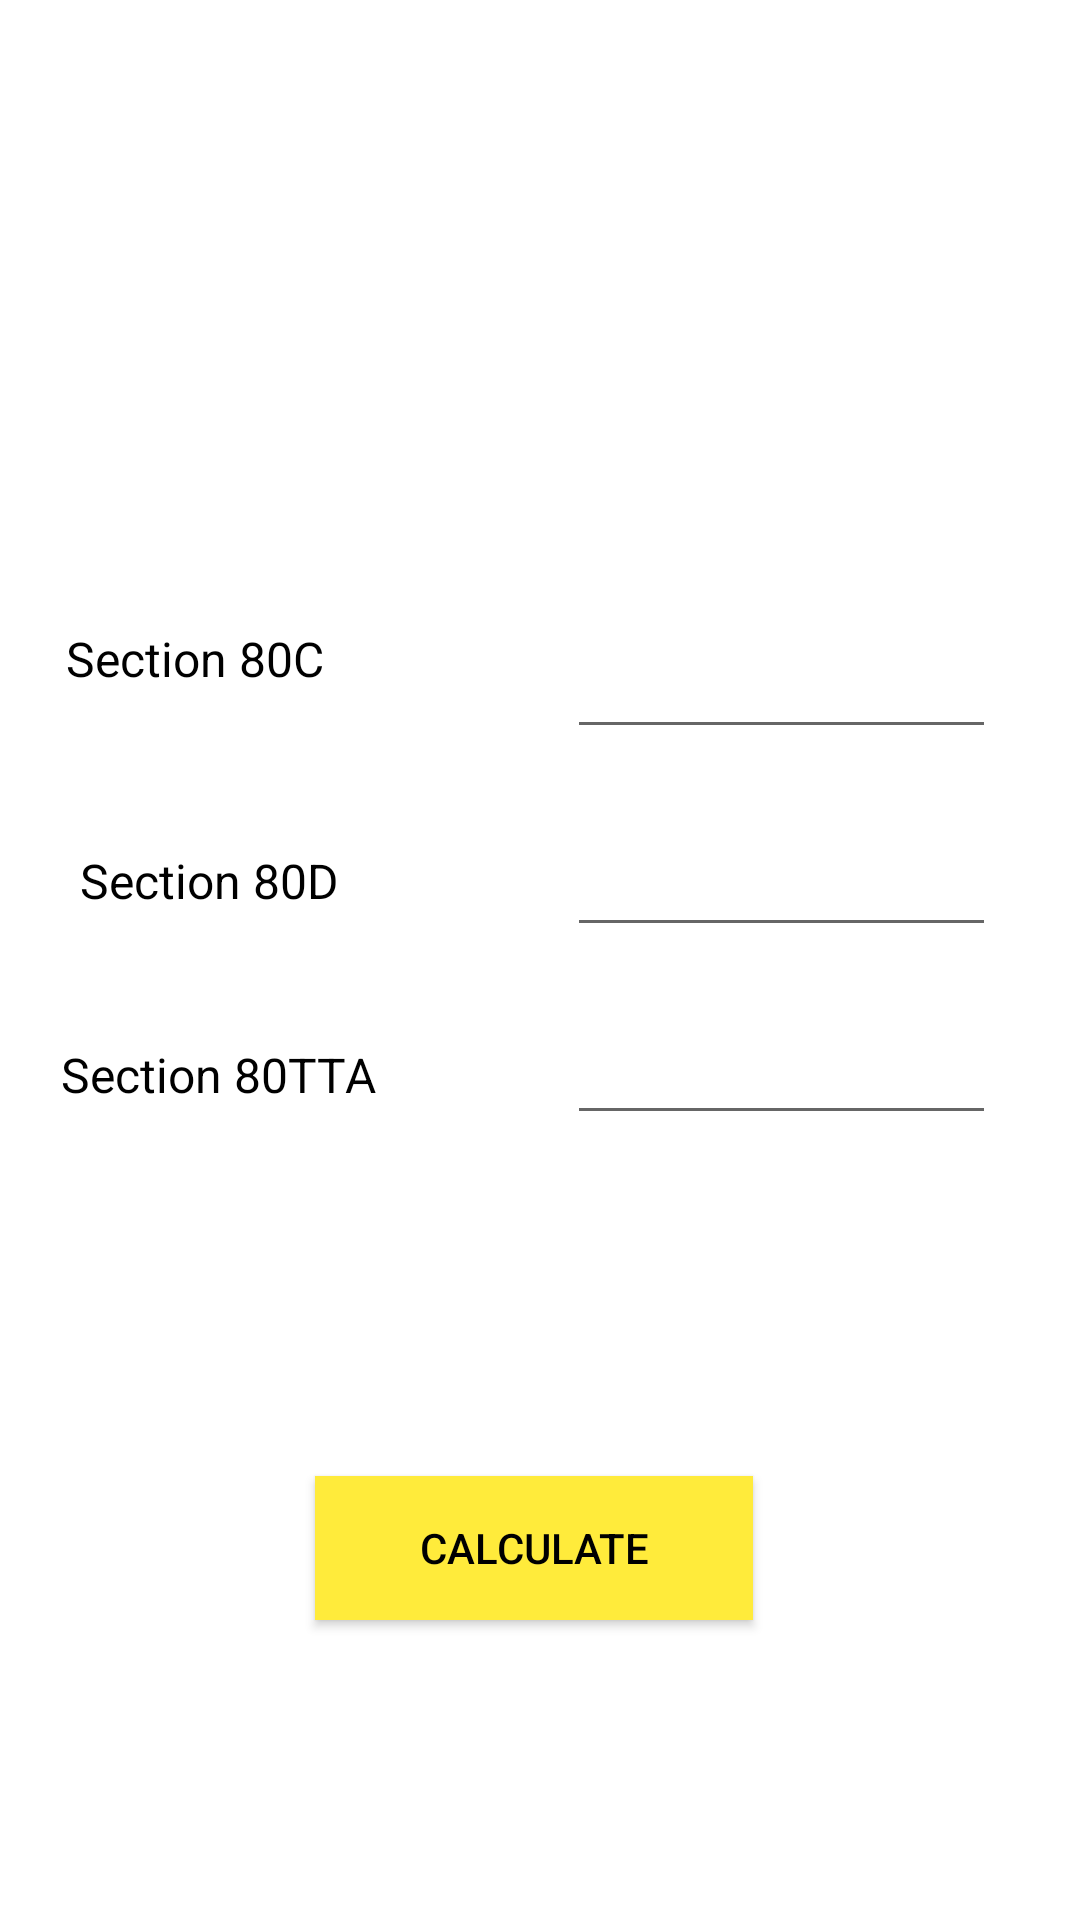

Here is an Android app screen rendered from its layout file. Give the layout XML and the strings, colors and styles it references.
<!-- AndroidManifest.xml: application theme Theme.ExpenseTracker -->
<!-- res/layout/activity_next_income.xml -->
<?xml version="1.0" encoding="utf-8"?>
<androidx.constraintlayout.widget.ConstraintLayout xmlns:android="http://schemas.android.com/apk/res/android"
    xmlns:app="http://schemas.android.com/apk/res-auto"
    xmlns:tools="http://schemas.android.com/tools"
    android:layout_width="match_parent"
    android:layout_height="match_parent"
    tools:context=".inc_emi">

    <EditText
        android:id="@+id/edit1"
        android:layout_width="143dp"
        android:layout_height="48dp"
        android:layout_marginTop="18dp"
        android:layout_marginEnd="28dp"

        android:ems="10"
        android:inputType="number|numberDecimal"
        android:labelFor="@id/edit1"
        app:layout_constraintBottom_toBottomOf="parent"
        app:layout_constraintEnd_toEndOf="parent"
        app:layout_constraintTop_toTopOf="parent"
        app:layout_constraintVertical_bias="0.32"
        tools:ignore="Autofill" />

    <Button
        android:id="@+id/go"
        android:layout_width="146dp"
        android:layout_height="48dp"
        android:layout_marginStart="105dp"
        android:layout_marginTop="492dp"
        android:background="@color/yellow"
        android:text="@string/calculate"
        android:textColor="@color/black"
        app:layout_constraintEnd_toEndOf="parent"
        app:layout_constraintHorizontal_bias="0.0"
        app:layout_constraintStart_toStartOf="parent"
        app:layout_constraintTop_toTopOf="parent" />

    <EditText
        android:id="@+id/edit2"
        android:layout_width="143dp"
        android:layout_height="48dp"
        android:layout_marginTop="18dp"
        android:layout_marginEnd="28dp"
        android:ems="10"
        android:inputType="number|numberDecimal"
        android:labelFor="@id/edit1"
        app:layout_constraintBottom_toBottomOf="parent"
        app:layout_constraintEnd_toEndOf="parent"
        app:layout_constraintTop_toTopOf="parent"
        app:layout_constraintVertical_bias="0.435"
        tools:ignore="Autofill" />

    <TextView
        android:id="@+id/text3"
        android:layout_width="wrap_content"
        android:layout_height="wrap_content"
        android:layout_marginTop="8dp"
        android:gravity="center_horizontal"
        android:text="@string/section_80d"
        android:textAlignment="center"
        android:textColor="@android:color/background_dark"
        android:textSize="16sp"
        app:layout_constraintBottom_toBottomOf="parent"
        app:layout_constraintEnd_toStartOf="@+id/edit1"
        app:layout_constraintHorizontal_bias="0.259"
        app:layout_constraintStart_toStartOf="parent"
        app:layout_constraintTop_toTopOf="parent"
        app:layout_constraintVertical_bias="0.45" />

    <EditText
        android:id="@+id/edit3"
        android:layout_width="143dp"
        android:layout_height="48dp"
        android:layout_marginTop="18dp"
        android:layout_marginEnd="28dp"

        android:ems="10"
        android:inputType="number|numberDecimal"
        android:labelFor="@id/edit1"
        app:layout_constraintBottom_toBottomOf="parent"
        app:layout_constraintEnd_toEndOf="parent"
        app:layout_constraintTop_toTopOf="parent"
        app:layout_constraintVertical_bias="0.544"
        tools:ignore="Autofill" />

    <TextView
        android:id="@+id/text4"
        android:layout_width="wrap_content"
        android:layout_height="wrap_content"
        android:layout_marginTop="8dp"
        android:gravity="center_horizontal"
        android:text="@string/section_80tta"
        android:textAlignment="center"
        android:textColor="@android:color/background_dark"
        android:textSize="16sp"
        app:layout_constraintBottom_toBottomOf="parent"
        app:layout_constraintEnd_toStartOf="@+id/edit1"
        app:layout_constraintHorizontal_bias="0.242"
        app:layout_constraintStart_toStartOf="parent"
        app:layout_constraintTop_toTopOf="parent"
        app:layout_constraintVertical_bias="0.556" />

    <TextView
        android:id="@+id/text1"
        android:layout_width="wrap_content"
        android:layout_height="wrap_content"
        android:layout_marginTop="8dp"
        android:gravity="center_horizontal"
        android:text="@string/section_80c"
        android:textAlignment="center"
        android:textColor="@android:color/background_dark"
        android:textSize="16sp"
        app:layout_constraintBottom_toBottomOf="parent"
        app:layout_constraintEnd_toStartOf="@+id/edit1"
        app:layout_constraintHorizontal_bias="0.215"
        app:layout_constraintStart_toStartOf="parent"
        app:layout_constraintTop_toTopOf="parent"
        app:layout_constraintVertical_bias="0.329" />

</androidx.constraintlayout.widget.ConstraintLayout>
<!-- resources referenced by this layout -->
<resources>
  <color name="black">#000000</color>
  <color name="yellow">#FFEB3B</color>
  <string name="calculate">Calculate</string>
  <string name="section_80c">Section 80C</string>
  <string name="section_80d">Section 80D</string>
  <string name="section_80tta">Section 80TTA</string>
  <style name="Theme.ExpenseTracker" parent="Theme.MaterialComponents.DayNight.DarkActionBar" />
</resources>
